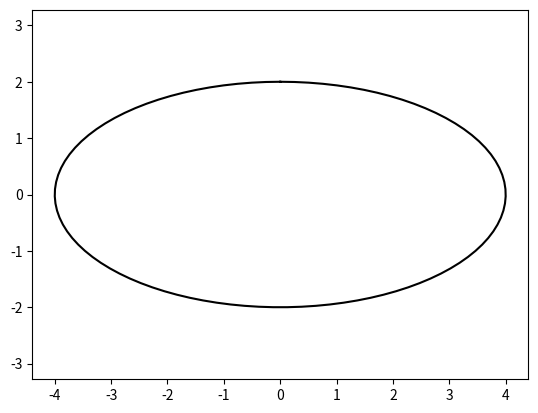

Here is the Python script that generated this plot:
import matplotlib.pyplot as plt
import numpy as np

def ellips(x_min,x_max,N):
       m = np.linspace(0, 2*np.pi,N)
       y = a * np.cos(m)
       x = b * np.sin(m)
       plt.plot(x,y, color= 'k')
a = 2
b = 4
N = 100
plt.axis('equal')
ellips(a,b,N)
plt.savefig('fig_3.png')
